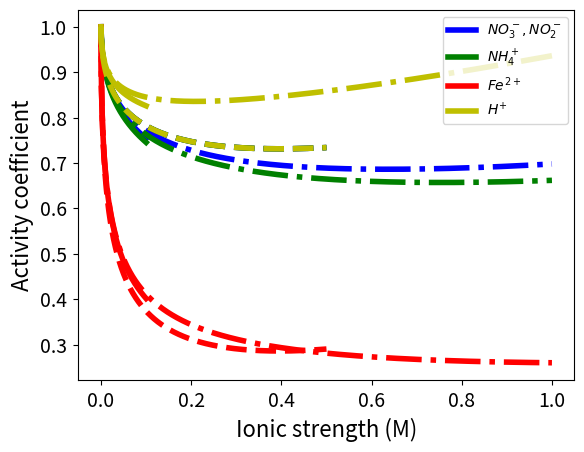

Write Python code to recreate this figure.
#For calculating activity coefficients as a function of ionic strength, using three possible regimes: EDH, Davies, and TJ

import numpy as np
import matplotlib
import matplotlib.pyplot as plt

A=.5085 #in M^-1/2
B=3.281 # in M^-1/2 nm^-1


### Effective radii for various ions
a_NO3=0.3 #nm
a_NO2=0.3 #nm
a_NH4=0.25 #nm
a_FeII=.6  #nm
a_H=.9  #nm


I=np.linspace(0,1000,1001) #ionic strength in mM (to 1 M)
I=I/1000.  #in M

I=np.linspace(0,100,1001)  #to 0.1 M - EDH
Ib=np.linspace(0,500,1001)  #to 0.5 M - DAVIES
Ic=np.linspace(0,1000,1001)  #to 1 M - TJ

I=I/1000.     #convert to M
Ib=Ib/1000.
Ic=Ic/1000.

### Extended Debye Huckel
logy_NO3=(-1.0*A*I**0.5)/(1.+B*a_NO3*I**0.5)
logy_NH4=(-1.0*A*I**0.5)/(1.+B*a_NH4*I**0.5)
logy_FeII=(-1.0*A*4.0*I**0.5)/(1.+B*a_FeII*I**0.5)  #factor of 4 because of z_i**2.0
logy_H=(-1.0*A*I**0.5)/(1.+B*a_H*I**0.5)


y_NO3=10.**logy_NO3
y_NH4=10.**logy_NH4
y_FeII=10.**logy_FeII
y_H=10.**logy_H

### Davies
logy_NO3b=(-1.0*A*Ib**0.5)/(1.+Ib**0.5) + 0.3*A*Ib
logy_NH4b=(-1.0*A*Ib**0.5)/(1.+Ib**0.5) + 0.3*A*Ib
logy_FeIIb=(-1.0*A*4.*Ib**0.5)/(1.+Ib**0.5) + 0.3*A*4.*Ib
logy_Hb=(-1.0*A*Ib**0.5)/(1.+Ib**0.5) + 0.3*A*Ib

y_NO3b=10.**logy_NO3b
y_NH4b=10.**logy_NH4b
y_FeIIb=10.**logy_FeIIb
y_Hb=10.**logy_Hb

### Truesdell-Jones
logy_NO3c=(-1.0*A*Ic**0.5)/(1.+B*a_NO3*Ic**0.5) + .1*Ic
logy_NH4c=(-1.0*A*Ic**0.5)/(1.+B*a_NH4*Ic**0.5) + .1*Ic
logy_FeIIc=(-1.0*A*4.*Ic**0.5)/(1.+B*a_FeII*Ic**0.5) + .1*Ic
logy_Hc=(-1.0*A*Ic**0.5)/(1.+B*a_H*Ic**0.5) + .1*Ic


y_NO3c=10.**logy_NO3c
y_NH4c=10.**logy_NH4c
y_FeIIc=10.**logy_FeIIc
y_Hc=10.**logy_Hc






plt.figure()
plt.plot(I,y_NO3,color='b',label='$NO_3^-, NO_2^-$',linewidth=4,ls='-')
plt.plot(Ib,y_NO3b,color='b',linewidth=4,ls='--')
plt.plot(Ic,y_NO3c,color='b',linewidth=4,ls='-.')
plt.plot(I,y_NH4,color='g',label='$NH_4^+$',linewidth=4,ls='-')
plt.plot(Ib,y_NH4b,color='g',linewidth=4,ls='--')
plt.plot(Ic,y_NH4c,color='g',linewidth=4,ls='-.')
plt.plot(I,y_FeII,color='r',label='$Fe^{2+}$',linewidth=4,ls='-')
plt.plot(Ib,y_FeIIb,color='r',linewidth=4,ls='--')
plt.plot(Ic,y_FeIIc,color='r',linewidth=4,ls='-.')
plt.plot(I,y_H,color='y',label='$H^{+}$',linewidth=4,ls='-')
plt.plot(Ib,y_Hb,color='y',linewidth=4,ls='--')
plt.plot(Ic,y_Hc,color='y',linewidth=4,ls='-.')
plt.xlabel('Ionic strength (M)',fontsize=16)
plt.ylabel('Activity coefficient',fontsize=16)
plt.tick_params(which='both',labelsize=14,pad=5)
plt.legend(loc='best')
plt.show()
plt.close()


#At I=1M:
y_NO3=0.697811859323
y_NH4=0.661672018092
y_FeII=0.259913321181
y_H=0.936181957894
